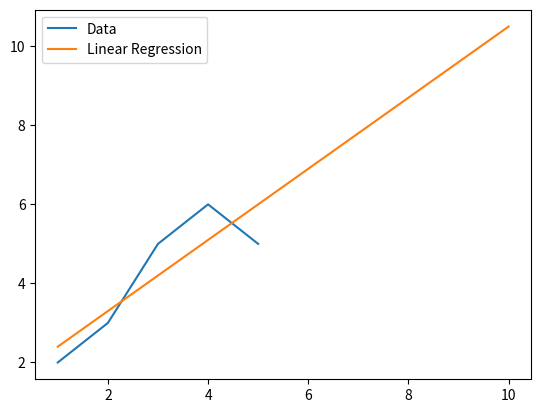

The matplotlib source for this figure:
import matplotlib.pyplot as plt
import numpy as np

x = [1,2,3,4,5]
y = [2,3,5,6,5]

promedio_x= sum(x) / len(x)
print("Promedio x: ",promedio_x);

promedio_y = sum(y) / len(y)
print("Promedio y: ",promedio_y);

xMenosPromedio = [] 
yMenosPromedio = [] 
xMenosXCuadrado = []

for valor in x:
    resta = valor - promedio_x
    xMenosPromedio.append(resta)

for valor in y:
    resta = valor - promedio_y
    yMenosPromedio.append(resta)

for valor in x:
    resultado = (valor - promedio_x)**2
    xMenosXCuadrado.append(resultado);

sumaCuadradosX = sum(xMenosXCuadrado)
print("Suma de los cuadrados",sumaCuadradosX)

print("X menos es promedio de x",xMenosPromedio)    
print("y Menos el promedio de y",yMenosPromedio)    
print("x menos el cuadrado",xMenosXCuadrado);

#Multiplicar el resultado de x menos el promedio de x y y menos el promedio de y
multiplicacionXyY = list(np.multiply(xMenosPromedio,yMenosPromedio)) 
print("Lista resultado de la multi",multiplicacionXyY)
sumaResultadoMultiplicacion = sum(multiplicacionXyY)
print("Resultado de sumar los elementos de la lista de la multiplicacion",sumaResultadoMultiplicacion)

w1 = sumaResultadoMultiplicacion / sumaCuadradosX 
print(w1)

# y = w0 +w1x
#obtener w0
w0 = -1*w1*promedio_x + promedio_y
print("w0 ", w0)
#obtener linea de regresion
linea_regresion = []
regresion_x = []
rango_regresion = 11
for valor_x in range(1,rango_regresion):
    valor_y = w0 + w1*valor_x
    regresion_x.append(valor_x)
    linea_regresion.append(valor_y)

print("linea regresión: ",linea_regresion)

# Graficar
plt.plot(x, y, label="Data")
plt.plot(regresion_x, linea_regresion, label="Linear Regression")
plt.legend()
plt.show()
